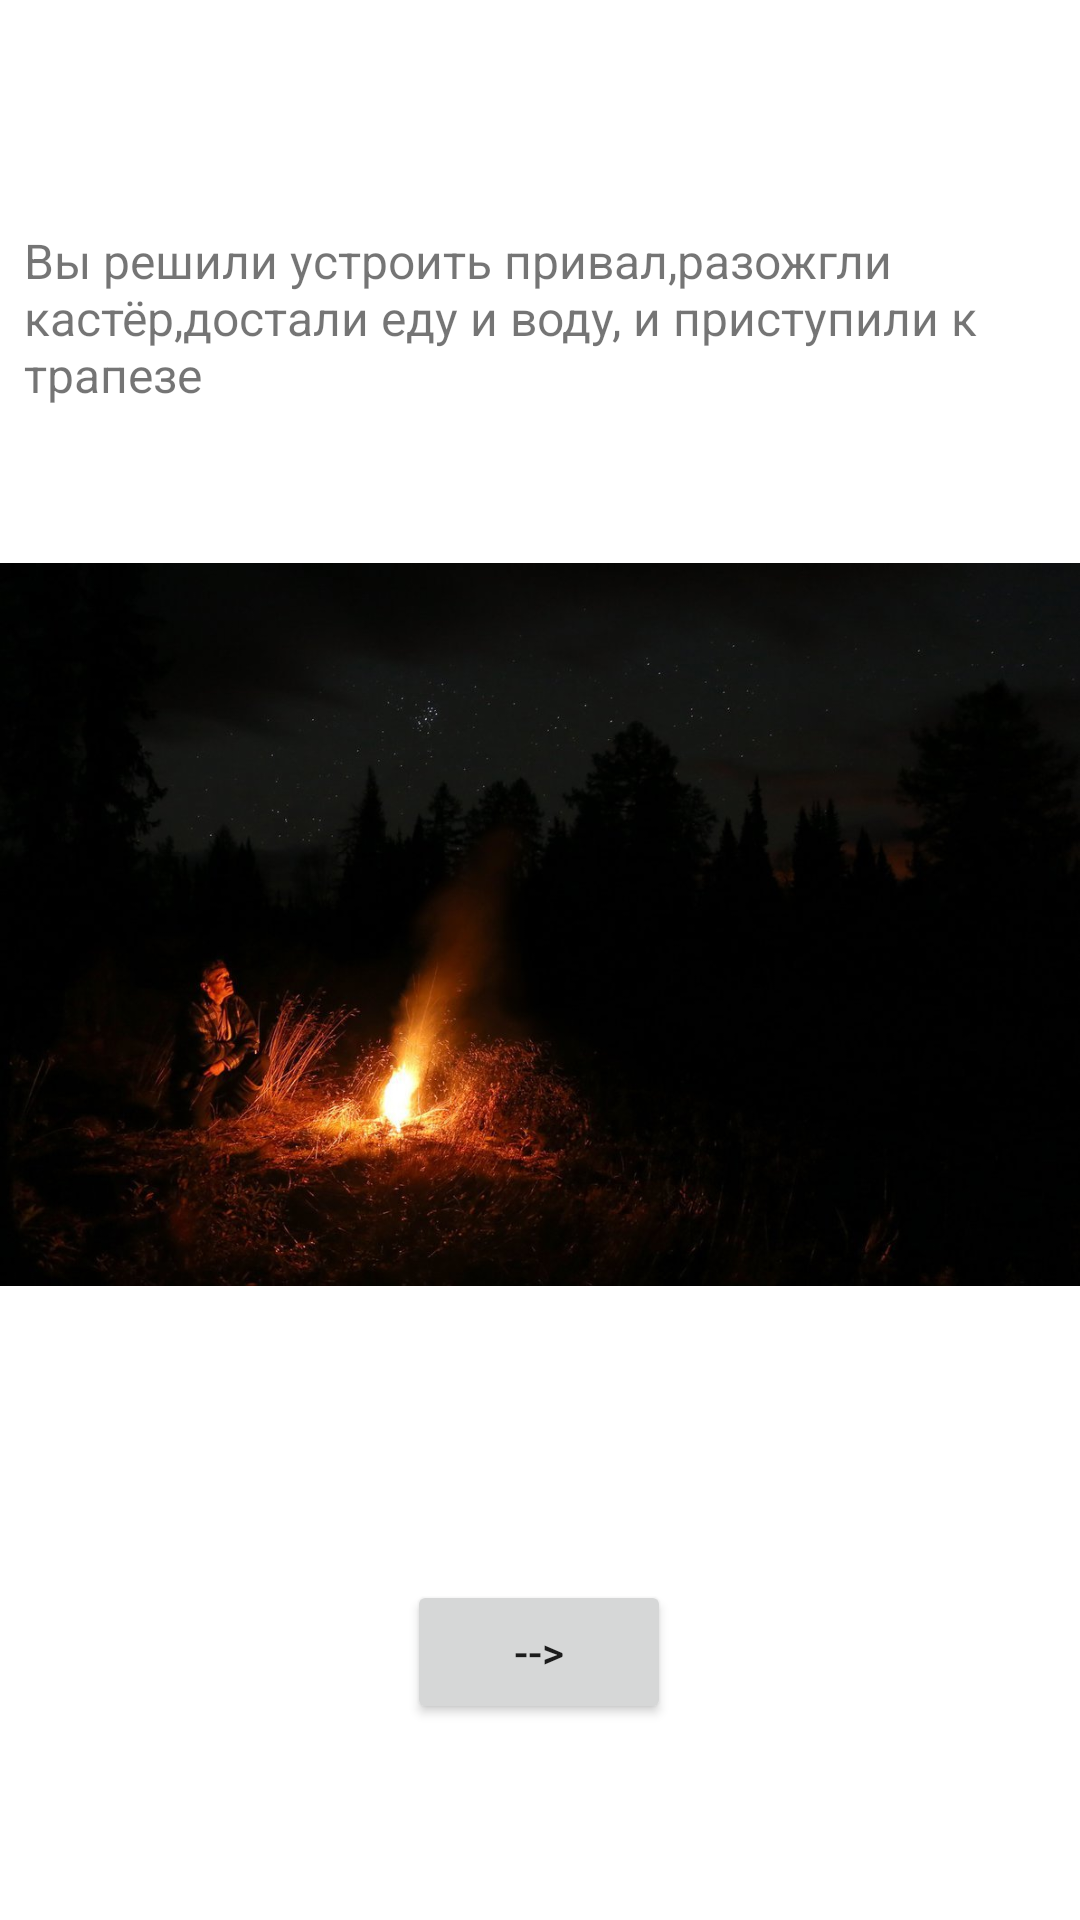

Android layout source for this screen:
<!-- AndroidManifest.xml: application theme Theme.FindExit20 -->
<!-- res/layout/activity_main3.xml -->
<?xml version="1.0" encoding="utf-8"?>
<androidx.constraintlayout.widget.ConstraintLayout xmlns:android="http://schemas.android.com/apk/res/android"
    xmlns:app="http://schemas.android.com/apk/res-auto"
    xmlns:tools="http://schemas.android.com/tools"
    android:layout_width="match_parent"
    android:layout_height="match_parent"
    tools:context=".MainActivity3">

    <TextView
        android:id="@+id/textView4"
        android:layout_width="wrap_content"
        android:layout_height="wrap_content"
        android:layout_marginStart="16dp"
        android:layout_marginTop="76dp"
        android:text="@string/vibor1"
        android:textSize="16sp"
        app:layout_constraintEnd_toEndOf="parent"
        app:layout_constraintStart_toStartOf="parent"
        app:layout_constraintTop_toTopOf="parent" />

    <ImageView
        android:id="@+id/imageView6"
        android:layout_width="wrap_content"
        android:layout_height="289dp"
        android:layout_marginTop="28dp"
        app:layout_constraintEnd_toEndOf="parent"
        app:layout_constraintHorizontal_bias="1.0"
        app:layout_constraintStart_toStartOf="parent"
        app:layout_constraintTop_toBottomOf="@+id/textView4"
        app:srcCompat="@drawable/prirodclubpkostyorvlesunochyuprirodakrasivofoto92" />

    <Button
        android:id="@+id/button1"
        android:layout_width="wrap_content"
        android:layout_height="wrap_content"
        android:layout_marginStart="158dp"
        android:layout_marginTop="74dp"
        android:layout_marginEnd="159dp"
        android:text="-->"
        app:layout_constraintEnd_toEndOf="parent"
        app:layout_constraintStart_toStartOf="parent"
        app:layout_constraintTop_toBottomOf="@+id/imageView6"
        android:onClick="btnVibor1_1"/>

</androidx.constraintlayout.widget.ConstraintLayout>
<!-- resources referenced by this layout -->
<resources>
  <!-- drawable prirodclubpkostyorvlesunochyuprirodakrasivofoto92: jpg bitmap (drawable, 74846 bytes) -->
  <string name="vibor1">Вы решили устроить привал,разожгли кастёр,достали еду и воду, и приступили к трапезе</string>
  <style name="Theme.FindExit20" parent="Theme.MaterialComponents.DayNight.DarkActionBar">
          
          <item name="colorPrimary">@color/purple_500</item>
          <item name="colorPrimaryVariant">@color/purple_700</item>
          <item name="colorOnPrimary">@color/white</item>
          
          <item name="colorSecondary">@color/teal_200</item>
          <item name="colorSecondaryVariant">@color/teal_700</item>
          <item name="colorOnSecondary">@color/black</item>
          
          <item name="android:statusBarColor">?attr/colorPrimaryVariant</item>
          
      </style>
  <color name="purple_500">#FF6200EE</color>
  <color name="purple_700">#FF3700B3</color>
  <color name="white">#FFFFFFFF</color>
  <color name="teal_200">#FF03DAC5</color>
  <color name="teal_700">#FF018786</color>
  <color name="black">#FF000000</color>
</resources>
